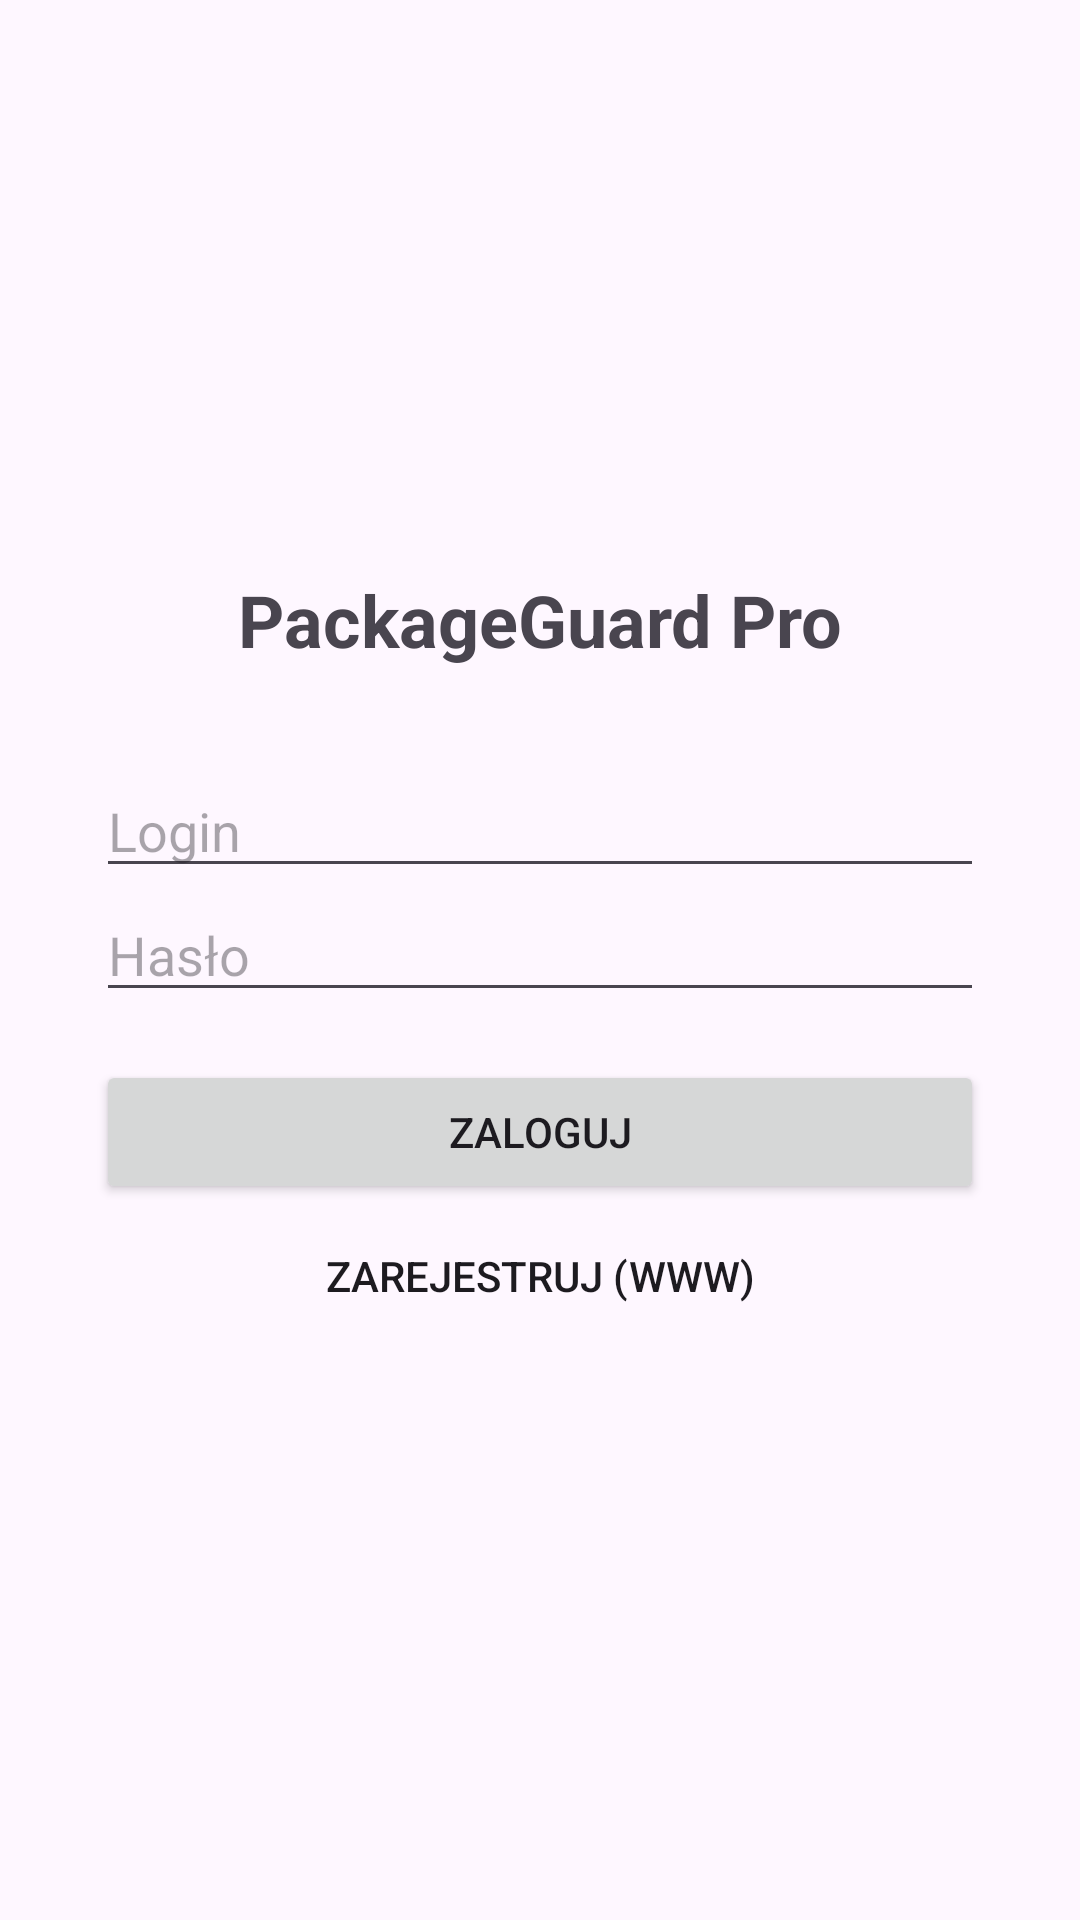

Reconstruct the res/layout file that produces this screen, plus the resources it refers to.
<!-- AndroidManifest.xml: application theme Theme.PackageGuardApp -->
<!-- res/layout/activity_login.xml -->
<?xml version="1.0" encoding="utf-8"?>
<LinearLayout xmlns:android="http://schemas.android.com/apk/res/android"
    android:layout_width="match_parent"
    android:layout_height="match_parent"
    android:orientation="vertical"
    android:gravity="center"
    android:padding="32dp">

    <TextView
        android:layout_width="wrap_content"
        android:layout_height="wrap_content"
        android:text="PackageGuard Pro"
        android:textSize="24sp"
        android:textStyle="bold"
        android:layout_marginBottom="32dp"/>

    <EditText
        android:id="@+id/etLogin"
        android:layout_width="match_parent"
        android:layout_height="wrap_content"
        android:hint="Login"
        android:inputType="text" />

    <EditText
        android:id="@+id/etPass"
        android:layout_width="match_parent"
        android:layout_height="wrap_content"
        android:hint="Hasło"
        android:inputType="textPassword"
        android:layout_marginBottom="16dp"/>

    <Button
        android:id="@+id/btnLogin"
        android:layout_width="match_parent"
        android:layout_height="wrap_content"
        android:text="Zaloguj" />

    <Button
        android:id="@+id/btnRegister"
        android:layout_width="match_parent"
        android:layout_height="wrap_content"
        android:text="Zarejestruj (WWW)"
        style="@style/Widget.AppCompat.Button.Borderless" />

</LinearLayout>
<!-- resources referenced by this layout -->
<resources>
  <style name="Theme.PackageGuardApp" parent="Base.Theme.PackageGuardApp" />
  <style name="Base.Theme.PackageGuardApp" parent="Theme.Material3.DayNight.NoActionBar">
          
          
      </style>
</resources>
